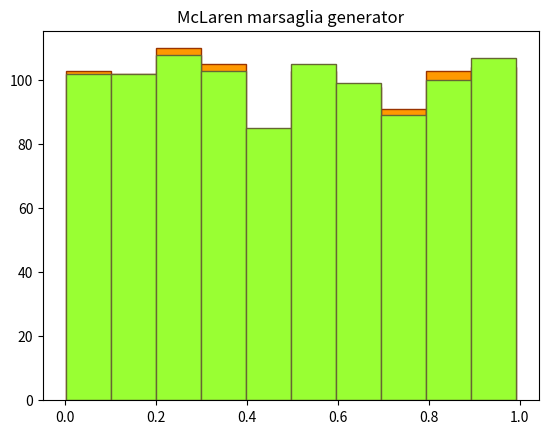

The matplotlib source for this figure:
import math

import matplotlib.pyplot as plt


def linear_congruential_generator(x, alpha, c, m):
    while (True):
        x = (alpha * x + c) % m
        yield x / m


def multiplexial_congruential_generator(x, alpha, m):
    generator = linear_congruential_generator(x, alpha, 0, m)
    while (True):
        yield next(generator)


def mclaren_marsaglia_generator(x_generator, y_generator, k):
    V = [next(x_generator) for _ in range(k)]
    while (True):
        X = next(x_generator)
        Y = next(y_generator)
        j = math.floor(k * Y)
        yield V[j]
        V[j] = X


def hi_squared_test(values, k, critical_value):
    nu = [0] * k
    for value in values:
        nu[math.floor(value * k)] += 1
    p_k = len(values) / k
    hi_squared = 0
    for value in nu:
        hi_squared += ((value - p_k) ** 2) / p_k
    #     Для уровня значимости 0.05 при 9-ти степенях свободы.
    return hi_squared < critical_value, hi_squared


def kolmogorov_test(values, critical_value):
    values.sort()
    Dn = 0
    i = 0
    n = len(values)
    for value in values:
        i += 1
        # F(X) = (x-a)/(b-a) = [для a = 0 и b = 1] = x.
        theoretical_func_res = value
        # кол-во значение в выборке меньших текущего значения из выборки.
        empirical_function_result = i / n
        Dn = max(Dn, abs(theoretical_func_res - empirical_function_result))
    Dn *= math.sqrt(n)
    return Dn < critical_value, Dn


x0 = 16807
alpha0 = 16807
K = 64

x1 = 8195
alpha1 = 8195
c = 46
k = 64

m = 2 ** 31

hi_squared_critical_value = 16.919
kolmogorov_critical_value = 1.359

mult_congr_gen = multiplexial_congruential_generator(x0, alpha0, m)
x = [next(mult_congr_gen) for _ in range(1000)]
# print('\n'.join(map(str, x)))
hi_squa_test1 = hi_squared_test(x, 10, hi_squared_critical_value)
kolm_test1 = kolmogorov_test(x, kolmogorov_critical_value)

print('Multiplexial congruential generator:')
print('Hi Squared Pirson criteria: ' + str(hi_squa_test1[1]) + ' <= '
      + str(hi_squared_critical_value) if hi_squa_test1[0] else
      'Zero hypothesis fails by Hi Squared Pirson criteria.')
print('Kolmogorov criteria: ' + str(kolm_test1[1]) + ' <= '
      + str(kolmogorov_critical_value) if kolm_test1[0]
      else 'Zero hypothesis fails by Kolmogorov criteria.')

plt.hist(x, 10, ec='#993300', facecolor='#ff9900')
plt.title('Multiplexial congruential generator')
plt.show()

x = linear_congruential_generator(x0, alpha0, 0, m)
y = linear_congruential_generator(x1, alpha1, c, m)
mclar_mars_gen = mclaren_marsaglia_generator(x, y, k)
z = [next(mclar_mars_gen) for _ in range(1000)]
# print('\n'.join(map(str, z)))
hi_squa_test2 = hi_squared_test(z, 10, hi_squared_critical_value)
kolm_test2 = kolmogorov_test(z, kolmogorov_critical_value)

print('\nMcLaren marsaglia generator:')
print('Hi Squared Pirson criteria: ' + str(hi_squa_test2[1]) + ' <= '
      + str(hi_squared_critical_value) if hi_squa_test2[0]
      else 'Zero hypothesis fails by Hi Squared Pirson criteria.')
print('Kolmogorov criteria: ' + str(kolm_test2[1]) + ' <= '
      + str(kolmogorov_critical_value) if kolm_test2[0]
      else 'Zero hypothesis fails by Kolmogorov criteria.')

plt.hist(z, 10, ec='#666633', facecolor="#99ff33")
plt.title('McLaren marsaglia generator')
plt.show()
